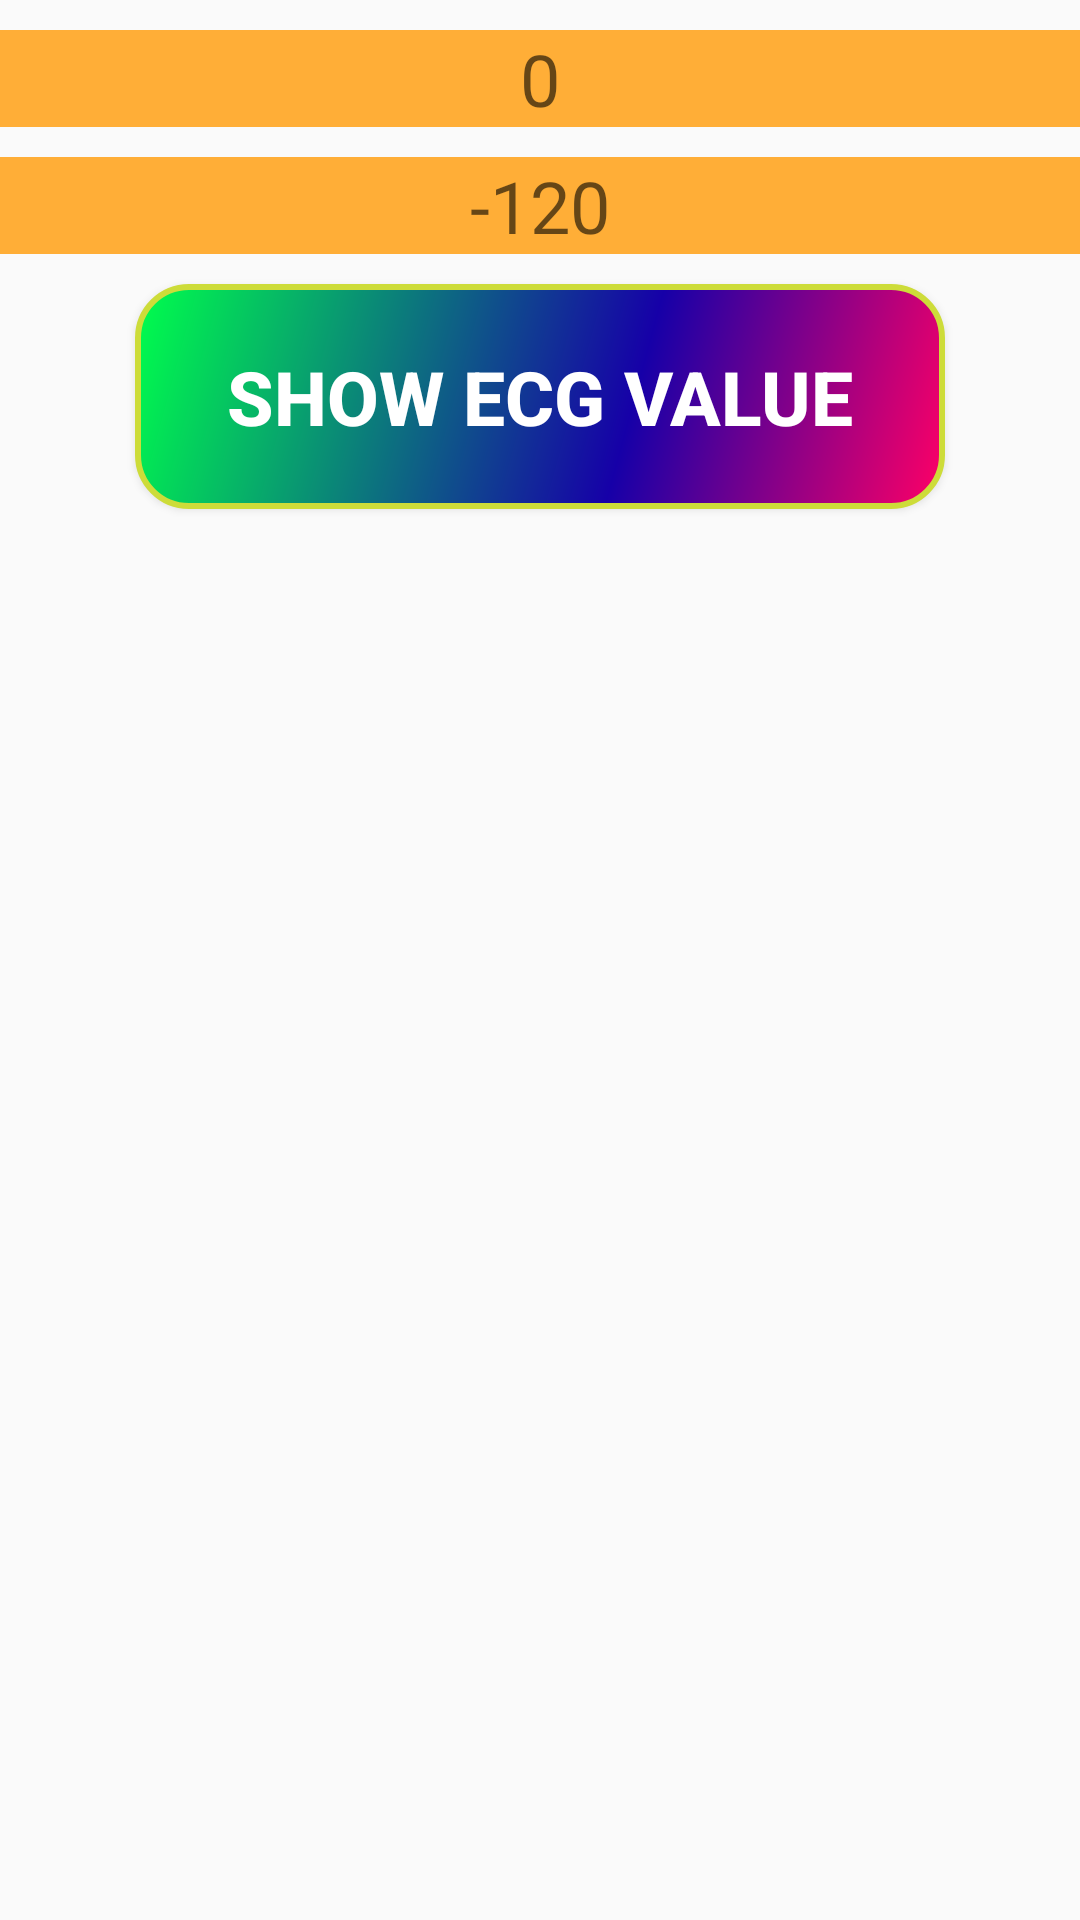

Here is an Android app screen rendered from its layout file. Give the layout XML and the strings, colors and styles it references.
<!-- AndroidManifest.xml: application theme Theme.ECG_Monitoring_System1 -->
<!-- res/layout/activity_second2.xml -->
<?xml version="1.0" encoding="utf-8"?>
<LinearLayout xmlns:android="http://schemas.android.com/apk/res/android"
    xmlns:app="http://schemas.android.com/apk/res-auto"
    xmlns:tools="http://schemas.android.com/tools"
    android:layout_width="match_parent"
    android:layout_height="match_parent"
    android:orientation="vertical"
    tools:context=".SecondActivity2">
    <EditText
        android:id="@+id/x_valueid"
        android:layout_width="match_parent"
        android:layout_height="wrap_content"
        android:layout_marginTop="10dp"
        android:background="#FFAE37"
        android:ems="10"
        android:hint="0"
        android:inputType="number"
        android:textAlignment="center"
        android:textSize="24sp"
        />

    <EditText
        android:id="@+id/y_valueid"
        android:layout_width="match_parent"
        android:layout_height="wrap_content"
        android:layout_alignEnd="@+id/x_value"
        android:layout_alignStart="@+id/x_value"
        android:layout_below="@+id/x_value"
        android:layout_marginTop="10dp"
        android:background="#FFAE37"
        android:ems="10"
        android:hint="-120"
        android:inputType="number"
        android:textAlignment="center"
        android:textSize="24sp"
        />

    <Button
        android:id="@+id/btn4"
        android:layout_width="wrap_content"
        android:layout_height="wrap_content"
        android:text="Show ECG Value"
        android:layout_gravity="center"
        android:layout_marginTop="10dp"
        android:background="@drawable/bg2"
        android:textColor="#FFFFFF"
        android:textSize="25dp"
        android:textStyle="bold"
        />




</LinearLayout>
<!-- resources referenced by this layout -->
<resources>
  <!-- drawable bg2 (drawable) -->
  <?xml version="1.0" encoding="utf-8"?>
  <shape xmlns:android="http://schemas.android.com/apk/res/android" android:shape="rectangle" >
      <corners
          android:topLeftRadius="17dp"
          android:topRightRadius="17dp"
          android:bottomLeftRadius="17dp"
          android:bottomRightRadius="17dp"
          />
      <gradient
          android:angle="315"
          android:centerX="61%"
          android:centerColor="#1600A8"
          android:startColor="#00FF4C"
          android:endColor="#FF0066"
          android:type="linear"
          />
      <padding
          android:left="0dp"
          android:top="0dp"
          android:right="0dp"
          android:bottom="0dp"
          />
      <size
          android:width="270dp"
          android:height="75dp"
          />
      <stroke
          android:width="2dp"
          android:color="#CDDC39"
          />
  </shape>
  <style name="Theme.ECG_Monitoring_System1" parent="Theme.MaterialComponents.DayNight.NoActionBar.Bridge">
          
          <item name="colorPrimary">@color/purple_500</item>
          <item name="colorPrimaryVariant">@color/purple_700</item>
          <item name="colorOnPrimary">@color/white</item>
          
          <item name="colorSecondary">@color/teal_200</item>
          <item name="colorSecondaryVariant">@color/teal_700</item>
          <item name="colorOnSecondary">@color/black</item>
          
          <item name="android:statusBarColor">?attr/colorPrimaryVariant</item>
          
      </style>
  <!-- not gathered from this repository: default colours our renderer supplied (Android Studio template values) -->
  <color name="purple_500">#FF6200EE</color>
  <color name="purple_700">#FF3700B3</color>
  <color name="teal_200">#FF03DAC5</color>
  <color name="teal_700">#FF018786</color>
  <color name="black">#FF000000</color>
  <color name="white">#FFFFFFFF</color>
</resources>
